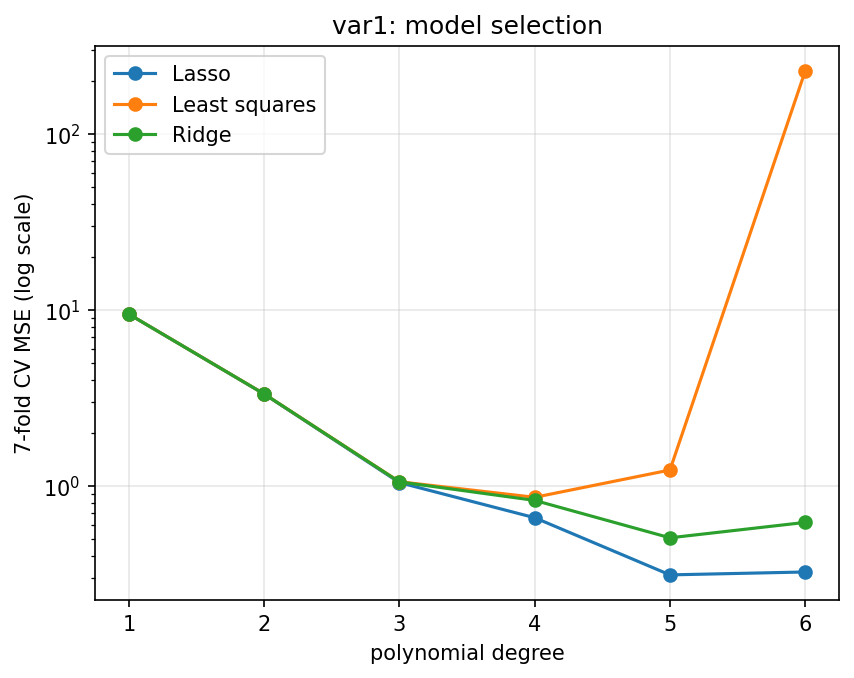

Source data for this figure (header and first rows):
degree, model, lam, cv_mse, cv_std, cv_r2
1, Least squares, 0.0, 9.453, 1.275, 0.1096
1, Ridge, 0.03162, 9.449, 1.269, 0.11
1, Lasso, 0.01778, 9.447, 1.266, 0.1101
2, Least squares, 0.0, 3.327, 0.3208, 0.6866
2, Ridge, 0.01, 3.324, 0.3321, 0.6869
2, Lasso, 0.01, 3.322, 0.3346, 0.6871
3, Least squares, 0.0, 1.054, 0.1803, 0.9007
3, Ridge, 0.003162, 1.052, 0.1773, 0.9009
3, Lasso, 0.005623, 1.042, 0.1686, 0.9019
4, Least squares, 0.0, 0.8596, 0.1597, 0.919
4, Ridge, 0.01, 0.8256, 0.1857, 0.9222
4, Lasso, 0.01, 0.658, 0.0998, 0.938
5, Least squares, 0.0, 1.229, 0.3329, 0.8842
5, Ridge, 0.03162, 0.5059, 0.06881, 0.9523
5, Lasso, 0.01, 0.3114, 0.0348, 0.9707
6, Least squares, 0.0, 228.2, 45.67, -20.49
6, Ridge, 0.03162, 0.619, 0.1607, 0.9417
6, Lasso, 0.01, 0.3235, 0.03264, 0.9695
